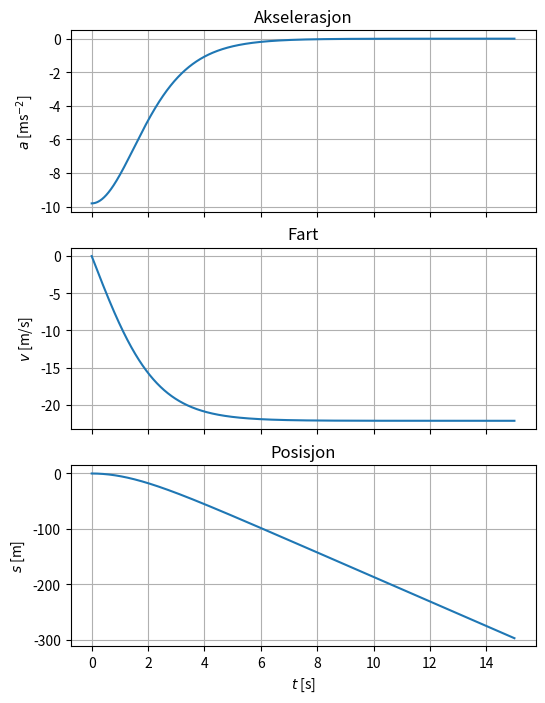

Generate this figure with matplotlib:
import matplotlib.pyplot as plt
import numpy as np

t_slutt = 15  # total lengde simulering [s]
dt = 0.001  # tidsintervall [s]
g = 9.81  # tyngdeaks [m/s^2]
r = 0.02  # luftmostanstandskonst [1/m]

n = int(t_slutt / dt)  # antall steg
t = np.linspace(0, t_slutt, n)  # array med tidspunkter [s]
s = np.zeros(n)  # tom array med pos [m]
v = np.zeros(n)  # tom array med fart [m/s]
a = (-g) * np.ones(n)  # array med aks hvor alle elementer er -g [m/s^2]


for i in range(n - 1):
    s[i + 1] = s[i] + v[i] * dt
    v[i + 1] = v[i] + a[i] * dt
    a[i + 1] = a[i + 1] + r * v[i + 1] ** 2

fig, axs = plt.subplots(3, 1, sharex=True)

fig.set_size_inches(6, 8)
for ax in axs.flat:
    ax.grid()

axs[0].plot(t, a)
axs[0].set_title("Akselerasjon")
axs[0].set_ylabel("$a$ [ms$^{-2}$]")

axs[1].plot(t, v)
axs[1].set_title("Fart")
axs[1].set_ylabel("$v$ [m/s]")

axs[2].plot(t, s)
axs[2].set_title("Posisjon")
axs[2].set_ylabel("$s$ [m]")
axs[2].set_xlabel("$t$ [s]")

plt.show()